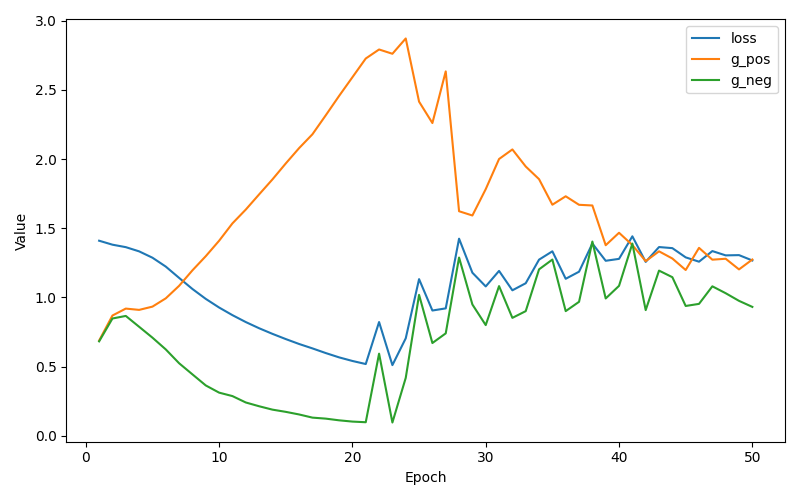

The table this chart was drawn from, first rows:
epoch, loss, g_pos, g_neg
1, 1.41, 0.688, 0.6822
2, 1.381, 0.869, 0.8475
3, 1.363, 0.9191, 0.866
4, 1.333, 0.9097, 0.7877
5, 1.287, 0.9333, 0.709
6, 1.223, 0.9931, 0.624
7, 1.141, 1.084, 0.5241
8, 1.061, 1.196, 0.4437
9, 0.9892, 1.298, 0.3637
10, 0.9268, 1.409, 0.3118
11, 0.8717, 1.535, 0.2868
12, 0.8218, 1.634, 0.2407
13, 0.7771, 1.744, 0.2134
14, 0.7366, 1.852, 0.1889
15, 0.6989, 1.968, 0.1729
16, 0.6633, 2.079, 0.1541
17, 0.6315, 2.179, 0.1312
18, 0.5978, 2.316, 0.124
19, 0.5666, 2.456, 0.1117
20, 0.5406, 2.591, 0.1026
21, 0.5185, 2.726, 0.09789
22, 0.8219, 2.791, 0.5935
23, 0.5106, 2.76, 0.09583
24, 0.7043, 2.871, 0.4184
25, 1.132, 2.415, 1.018
26, 0.9052, 2.26, 0.6703
27, 0.9206, 2.633, 0.74
28, 1.424, 1.623, 1.288
29, 1.178, 1.592, 0.9487
30, 1.079, 1.782, 0.7998
31, 1.191, 2, 1.082
32, 1.051, 2.069, 0.852
33, 1.102, 1.946, 0.9006
34, 1.273, 1.854, 1.203
35, 1.333, 1.67, 1.273
36, 1.135, 1.731, 0.9008
37, 1.186, 1.669, 0.968
38, 1.389, 1.664, 1.404
39, 1.265, 1.377, 0.9923
40, 1.278, 1.467, 1.083
41, 1.441, 1.378, 1.389
42, 1.257, 1.262, 0.9082
43, 1.364, 1.333, 1.194
44, 1.356, 1.281, 1.146
45, 1.289, 1.198, 0.938
46, 1.258, 1.358, 0.9531
47, 1.335, 1.273, 1.08
48, 1.304, 1.279, 1.03
49, 1.305, 1.202, 0.975
50, 1.267, 1.274, 0.9313
